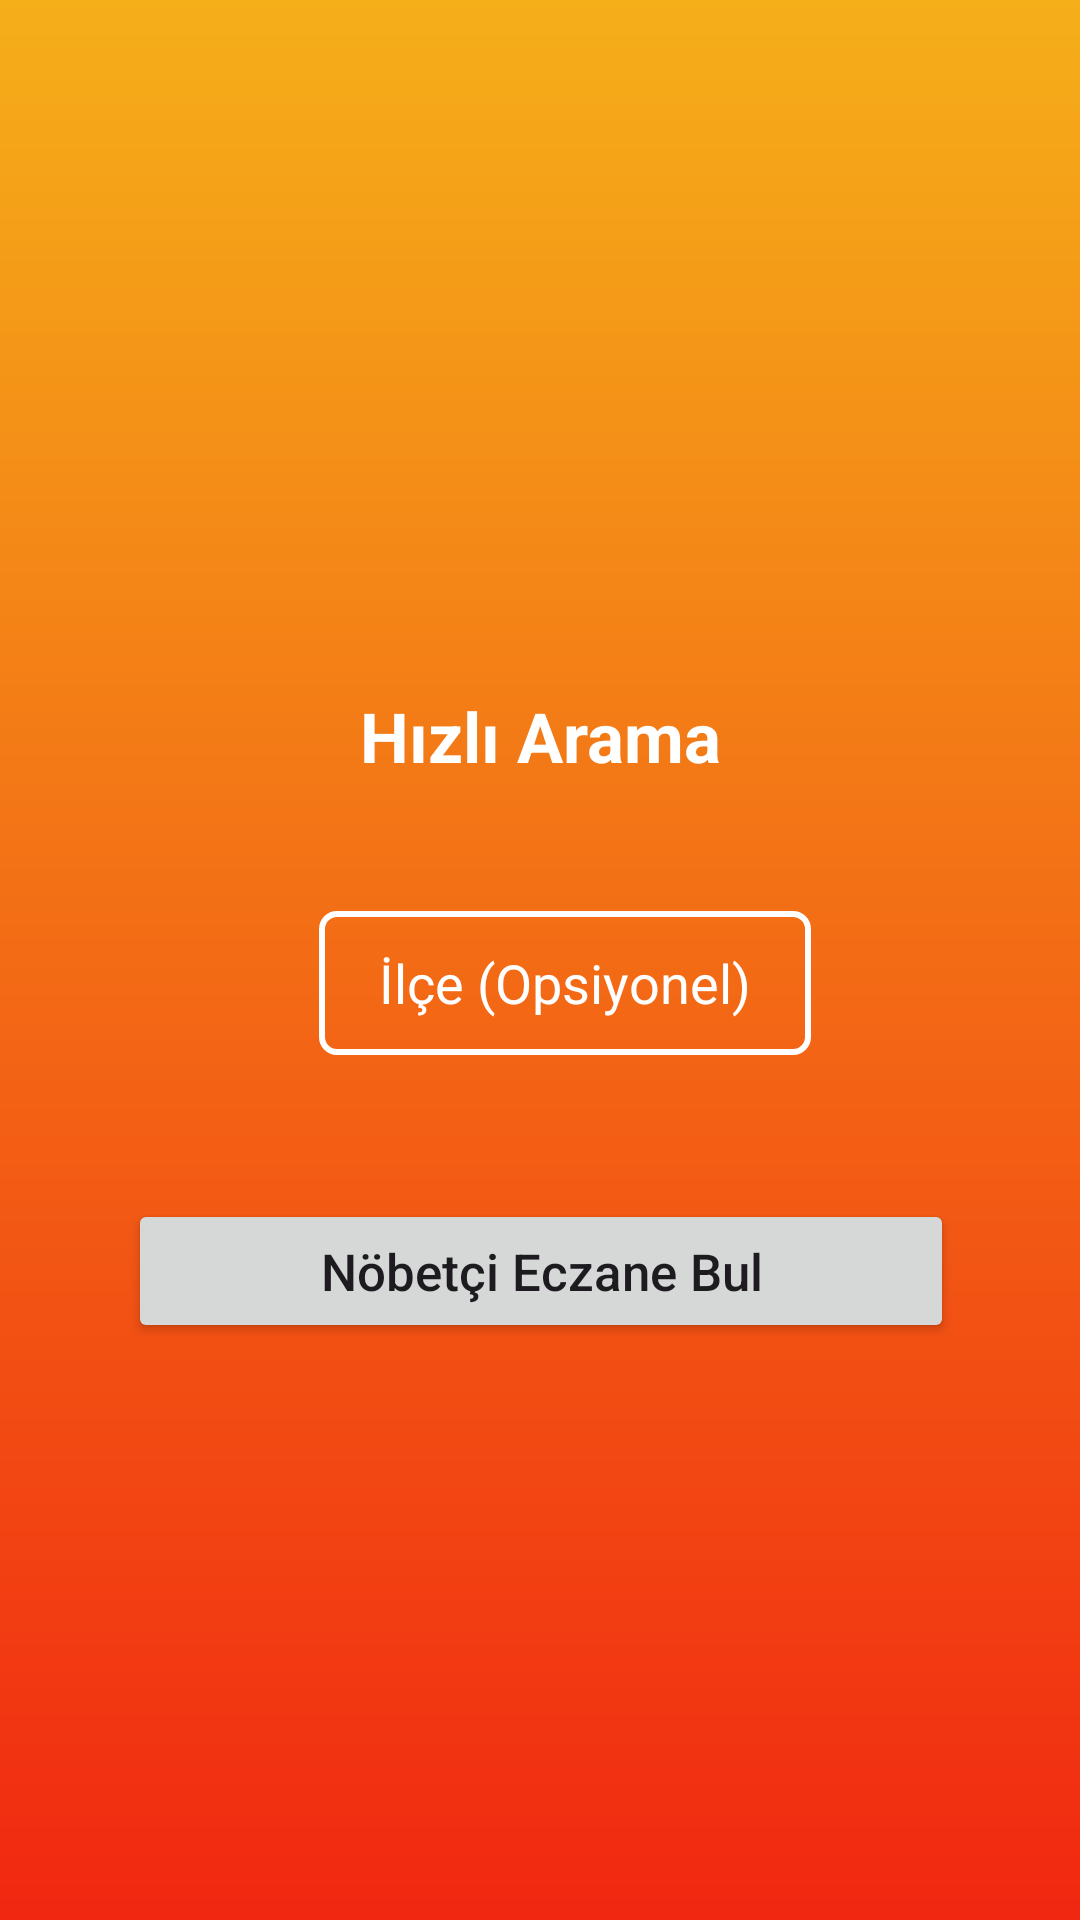

The Android layout XML behind this screen, and the referenced resources:
<!-- AndroidManifest.xml: application theme Theme.NobetciEczanem -->
<!-- res/layout/activity_main.xml -->
<?xml version="1.0" encoding="utf-8"?>
<androidx.constraintlayout.widget.ConstraintLayout xmlns:android="http://schemas.android.com/apk/res/android"
    xmlns:app="http://schemas.android.com/apk/res-auto"
    xmlns:tools="http://schemas.android.com/tools"
    android:layout_width="match_parent"
    android:layout_height="match_parent"
    android:background="@drawable/bg_main_activity"
    tools:context=".Views.MainActivity">

    <TextView
        android:id="@+id/textView"
        android:layout_width="wrap_content"
        android:layout_height="wrap_content"
        android:layout_marginTop="-150dp"
        android:text="@string/hizli_arama"
        android:textColor="@color/white"
        android:textSize="23sp"
        android:textStyle="bold"
        app:layout_constraintBottom_toBottomOf="parent"
        app:layout_constraintEnd_toEndOf="parent"
        app:layout_constraintStart_toStartOf="parent"
        app:layout_constraintTop_toTopOf="parent" />


    <LinearLayout
        android:id="@+id/linearLayout"
        android:layout_width="wrap_content"
        android:layout_height="wrap_content"
        android:layout_marginTop="20dp"
        android:orientation="horizontal"
        android:padding="15dp"
        app:layout_constraintEnd_toEndOf="@+id/textView"
        app:layout_constraintStart_toStartOf="@+id/textView"
        app:layout_constraintTop_toBottomOf="@+id/textView">

        <Spinner
            android:id="@+id/spinnerCity"
            android:layout_width="match_parent"
            android:layout_height="wrap_content"
            android:layout_margin="8dp"
            android:background="@drawable/bg_spinner"
            android:backgroundTint="@color/white"
            android:minHeight="48dp"
            android:textColor="#ffff"
            android:paddingStart="20dp"
            android:paddingTop="10dp"
            android:paddingEnd="20dp"
            android:paddingBottom="10dp" />

        <EditText
            android:id="@+id/txtDistrict"
            android:layout_width="match_parent"
            android:layout_height="wrap_content"
            android:layout_margin="8dp"
            android:hint="@string/ilce_opsiyonel"
            android:textColorHint="@color/white"
            android:textColor="@color/white"
            android:background="@drawable/bg_spinner"
            android:backgroundTint="@color/white"
            android:minHeight="48dp"
            android:paddingStart="20dp"
            android:paddingTop="10dp"
            android:paddingEnd="20dp"
            android:paddingBottom="10dp" />

    </LinearLayout>

    <Button
        android:id="@+id/btnSearch"
        android:layout_width="wrap_content"
        android:layout_height="wrap_content"
        android:layout_marginTop="25dp"
        android:drawableLeft="@drawable/ic_search"
        android:ems="14"
        android:padding="10dp"
        android:paddingStart="25dp"
        android:paddingEnd="25dp"
        android:text="@string/nobetci_eczane_bul"
        android:textAllCaps="false"
        android:textSize="17sp"
        app:layout_constraintEnd_toEndOf="@+id/linearLayout"
        app:layout_constraintStart_toStartOf="@+id/linearLayout"
        app:layout_constraintTop_toBottomOf="@+id/linearLayout" />


</androidx.constraintlayout.widget.ConstraintLayout>
<!-- resources referenced by this layout -->
<resources>
  <color name="white">#FFFFFFFF</color>
  <!-- drawable bg_main_activity (drawable) -->
  <?xml version="1.0" encoding="utf-8"?>
  <shape xmlns:android="http://schemas.android.com/apk/res/android"
      android:shape="rectangle">
      <gradient
          android:type="linear"
          android:startColor="#F12711"
          android:endColor="#F5AF19"
          android:angle="90"
          />
  </shape>
  <!-- drawable bg_spinner (drawable) -->
  <?xml version="1.0" encoding="utf-8"?>
  <shape xmlns:android="http://schemas.android.com/apk/res/android"
      android:shape="rectangle">
      <solid android:color="#00000000" />
      <stroke
          android:width="2dp"
          android:color="@color/white" />
      <corners android:radius="5dp" />
  </shape>
  <string name="hizli_arama">Hızlı Arama</string>
  <string name="ilce_opsiyonel">İlçe (Opsiyonel)</string>
  <string name="nobetci_eczane_bul">Nöbetçi Eczane Bul</string>
  <style name="Theme.NobetciEczanem" parent="Base.Theme.NobetciEczanem" />
  <style name="Base.Theme.NobetciEczanem" parent="Theme.Material3.DayNight.NoActionBar">
          
          
      </style>
</resources>
